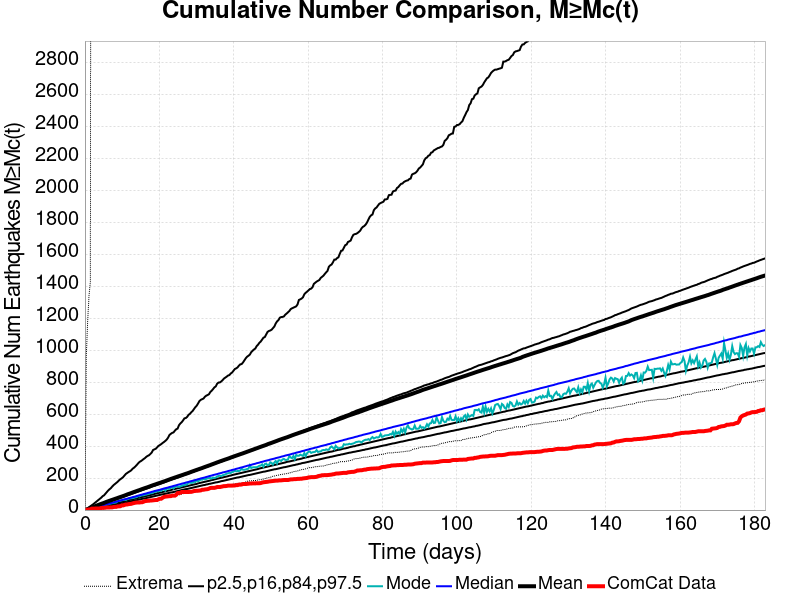

The table this chart was drawn from, first rows:
Time (days), ComCat Data, Simulation Mean, Simulation Median, Simulation Mode, Simulation Minimum, Simulation Maximum, 2.5 %-ile, 16 %-ile, 84 %-ile, 97.5 %-ile
0.0, 0.0, 0.0, 0.0, 0.0, 0.0, 0.0, 0.0, 0.0, 0.0, 0.0
0.3663, 2.0, 2.697, 2.0, 2.0, 0.0, 964.0, 0.0, 1.0, 4.0, 7.0
0.7327, 2.0, 5.435, 4.0, 4.0, 0.0, 1184, 1.0, 2.0, 7.0, 12.0
1.099, 4.0, 8.265, 7.0, 6.0, 0.0, 1343, 2.0, 4.0, 10.0, 18.0
1.465, 4.0, 11.02, 9.0, 8.0, 0.0, 1431, 3.0, 6.0, 13.0, 24.0
1.832, 9.0, 14.97, 11.0, 10.0, 0.0, 11660, 5.0, 7.0, 16.0, 30.0
2.198, 9.0, 19.13, 13.0, 13.0, 2.0, 15062, 6.0, 9.0, 19.0, 36.0
2.564, 9.0, 22.61, 16.0, 14.0, 2.0, 16792, 8.0, 11.0, 22.0, 43.0
2.931, 10.0, 26.08, 18.0, 16.0, 3.0, 17894, 9.0, 13.0, 25.0, 50.0
3.297, 10.0, 29.47, 20.0, 20.0, 5.0, 18781, 11.0, 15.0, 28.0, 57.0
3.663, 10.0, 32.51, 23.0, 22.0, 6.0, 19479, 12.0, 17.0, 31.0, 64.0
4.03, 10.0, 35.88, 25.0, 23.0, 7.0, 20072, 14.0, 19.0, 34.0, 71.0
4.396, 13.0, 38.92, 27.0, 24.0, 7.0, 20545, 16.0, 21.0, 37.0, 78.0
4.762, 14.0, 41.88, 30.0, 28.0, 7.0, 20999, 17.0, 23.0, 39.0, 87.0
5.129, 14.0, 44.92, 32.0, 31.0, 9.0, 21425, 19.0, 25.0, 42.0, 92.0
5.495, 15.0, 48.59, 34.0, 32.0, 9.0, 21806, 21.0, 27.0, 45.0, 102.0
5.861, 16.0, 51.88, 37.0, 34.0, 11.0, 22159, 23.0, 29.0, 48.0, 112.0
6.228, 16.0, 54.97, 39.0, 36.0, 14.0, 22535, 24.0, 31.0, 51.0, 122.0
6.594, 16.0, 57.95, 41.0, 39.0, 16.0, 22871, 26.0, 33.0, 54.0, 130.0
6.96, 17.0, 60.92, 44.0, 41.0, 18.0, 23136, 28.0, 35.0, 57.0, 137.0
7.327, 17.0, 63.79, 46.0, 43.0, 19.0, 23350, 29.0, 37.0, 60.0, 147.0
7.693, 19.0, 66.84, 48.0, 45.0, 21.0, 23590, 31.0, 39.0, 63.0, 156.0
8.059, 20.0, 69.72, 51.0, 46.0, 22.0, 23815, 33.0, 41.0, 65.0, 163.0
8.426, 20.0, 72.69, 53.0, 48.0, 23.0, 24021, 35.0, 43.0, 68.0, 170.0
8.792, 23.0, 75.66, 55.0, 55.0, 23.0, 24220, 37.0, 45.0, 71.0, 177.0
9.158, 23.0, 78.75, 58.0, 58.0, 24.0, 24397, 38.0, 47.0, 75.0, 186.0
9.525, 24.0, 81.71, 60.0, 59.0, 25.0, 24567, 40.0, 49.0, 77.0, 193.0
9.891, 29.0, 84.64, 62.0, 61.0, 28.0, 24727, 42.0, 51.0, 80.0, 199.0
10.26, 29.0, 87.55, 65.0, 63.0, 30.0, 24889, 44.0, 53.0, 83.0, 206.0
10.62, 32.0, 90.54, 67.0, 65.0, 30.0, 25039, 46.0, 55.0, 86.0, 216.0
10.99, 35.0, 93.97, 69.0, 63.0, 32.0, 25220, 47.0, 57.0, 89.0, 226.0
11.36, 35.0, 97.53, 71.0, 68.0, 35.0, 25356, 49.0, 59.0, 92.0, 232.0
11.72, 37.0, 100.6, 74.0, 71.0, 37.0, 25521, 51.0, 61.0, 95.0, 238.0
12.09, 38.0, 103.5, 76.0, 73.0, 38.0, 25652, 53.0, 64.0, 98.0, 243.0
12.46, 39.0, 106.6, 78.0, 74.0, 39.0, 25780, 55.0, 65.0, 101.0, 249.0
12.82, 42.0, 109.8, 81.0, 75.0, 39.0, 25889, 57.0, 68.0, 104.0, 259.0
13.19, 44.0, 113, 83.0, 77.0, 41.0, 25990, 59.0, 70.0, 107.0, 265.0
13.55, 46.0, 116, 85.0, 80.0, 42.0, 26090, 61.0, 72.0, 110.0, 273.0
13.92, 47.0, 119.1, 88.0, 81.0, 42.0, 26202, 62.0, 74.0, 113.0, 282.0
14.29, 47.0, 122.1, 90.0, 88.0, 44.0, 26308, 64.0, 76.0, 116.0, 292.0
14.65, 47.0, 124.9, 93.0, 86.0, 45.0, 26421, 66.0, 78.0, 119.0, 301.0
15.02, 49.0, 128.2, 95.0, 91.0, 47.0, 26528, 68.0, 80.0, 122.0, 306.0
15.39, 49.0, 131.4, 97.0, 92.0, 49.0, 26629, 70.0, 82.0, 125.0, 312.0
15.75, 52.0, 134.4, 100.0, 93.0, 50.0, 26721, 72.0, 84.0, 128.0, 319.0
16.12, 56.0, 137.3, 102.0, 97.0, 51.0, 26807, 73.0, 86.0, 131.0, 325.0
16.48, 57.0, 140.1, 104.0, 97.0, 55.0, 26904, 75.0, 88.0, 134.0, 333.0
16.85, 58.0, 143.1, 107.0, 100.0, 55.0, 27000, 77.0, 90.0, 137.0, 339.0
17.22, 58.0, 146.1, 109.0, 102.0, 58.0, 27067, 79.0, 92.0, 140.0, 343.0
17.58, 60.0, 149.5, 111.0, 105.0, 61.0, 27127, 81.0, 94.0, 143.0, 351.0
17.95, 60.0, 152.7, 114.0, 106.0, 64.0, 27193, 83.0, 96.0, 147.0, 360.0
18.32, 61.0, 155.6, 116.0, 109.0, 64.0, 27275, 85.0, 98.0, 150.0, 376.0
18.68, 62.0, 158.5, 119.0, 114.0, 67.0, 27335, 87.0, 101.0, 152.0, 380.0
19.05, 63.0, 161.5, 121.0, 114.0, 68.0, 27388, 89.0, 103.0, 155.0, 384.0
19.42, 63.0, 164.5, 123.0, 120.0, 72.0, 27452, 91.0, 105.0, 158.0, 393.0
19.78, 68.0, 167.3, 125.0, 117.0, 72.0, 27533, 93.0, 107.0, 161.0, 402.0
20.15, 71.0, 170, 127.0, 123.0, 73.0, 27608, 95.0, 109.0, 164.0, 407.0
20.51, 71.0, 173.1, 130.0, 120.0, 76.0, 27667, 97.0, 111.0, 167.0, 413.0
20.88, 77.0, 176.2, 132.0, 128.0, 78.0, 27730, 99.0, 113.0, 170.0, 420.0
21.25, 82.0, 179, 135.0, 131.0, 80.0, 27783, 100.0, 115.0, 173.0, 426.0
21.61, 84.0, 181.9, 137.0, 122.0, 80.0, 27875, 102.0, 117.0, 177.0, 433.0
... 440 more rows
